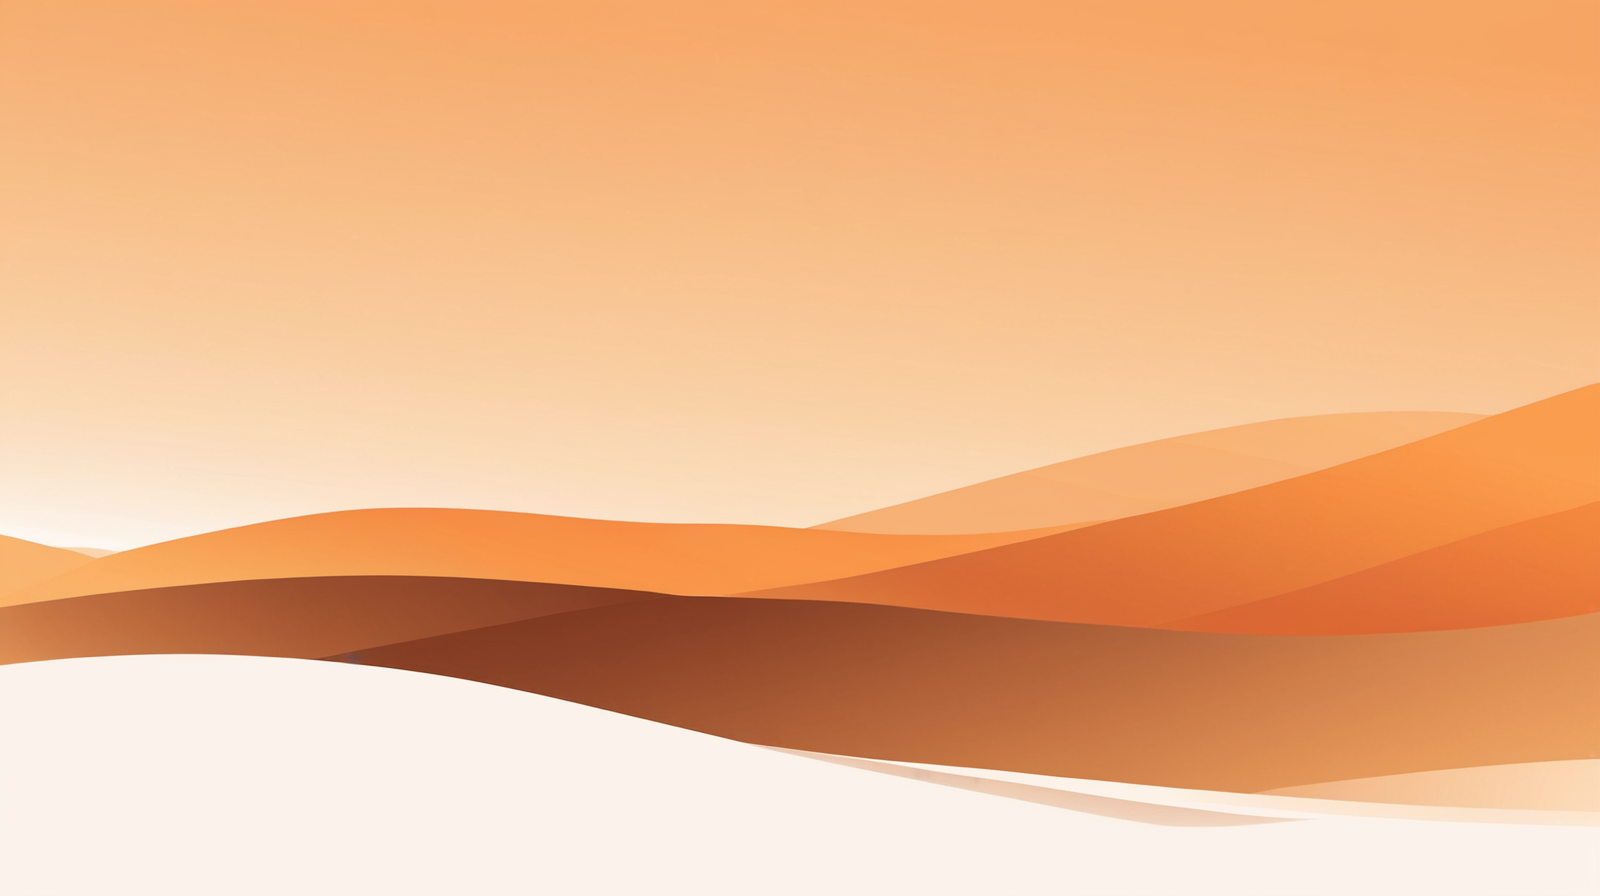
Generation parameters embedded in this image by AUTOMATIC1111 Stable Diffusion web UI or a fork of it (Forge, ...) (PNG 'parameters' text chunk):
Abstract minimalist concept art, warm brown and orange gradients (

Negative prompt: realistic, photographic, busy patterns, bright colors, dark mood, complex details

Steps: 25, Sampler: DPM++ 2M, Schedule type: Karras, CFG scale: 7, Seed: 169950796, Size: 1600x900, Model hash: dd08fa32f9, Model: juggernautXL_ragnarokBy, Version: v1.10.1